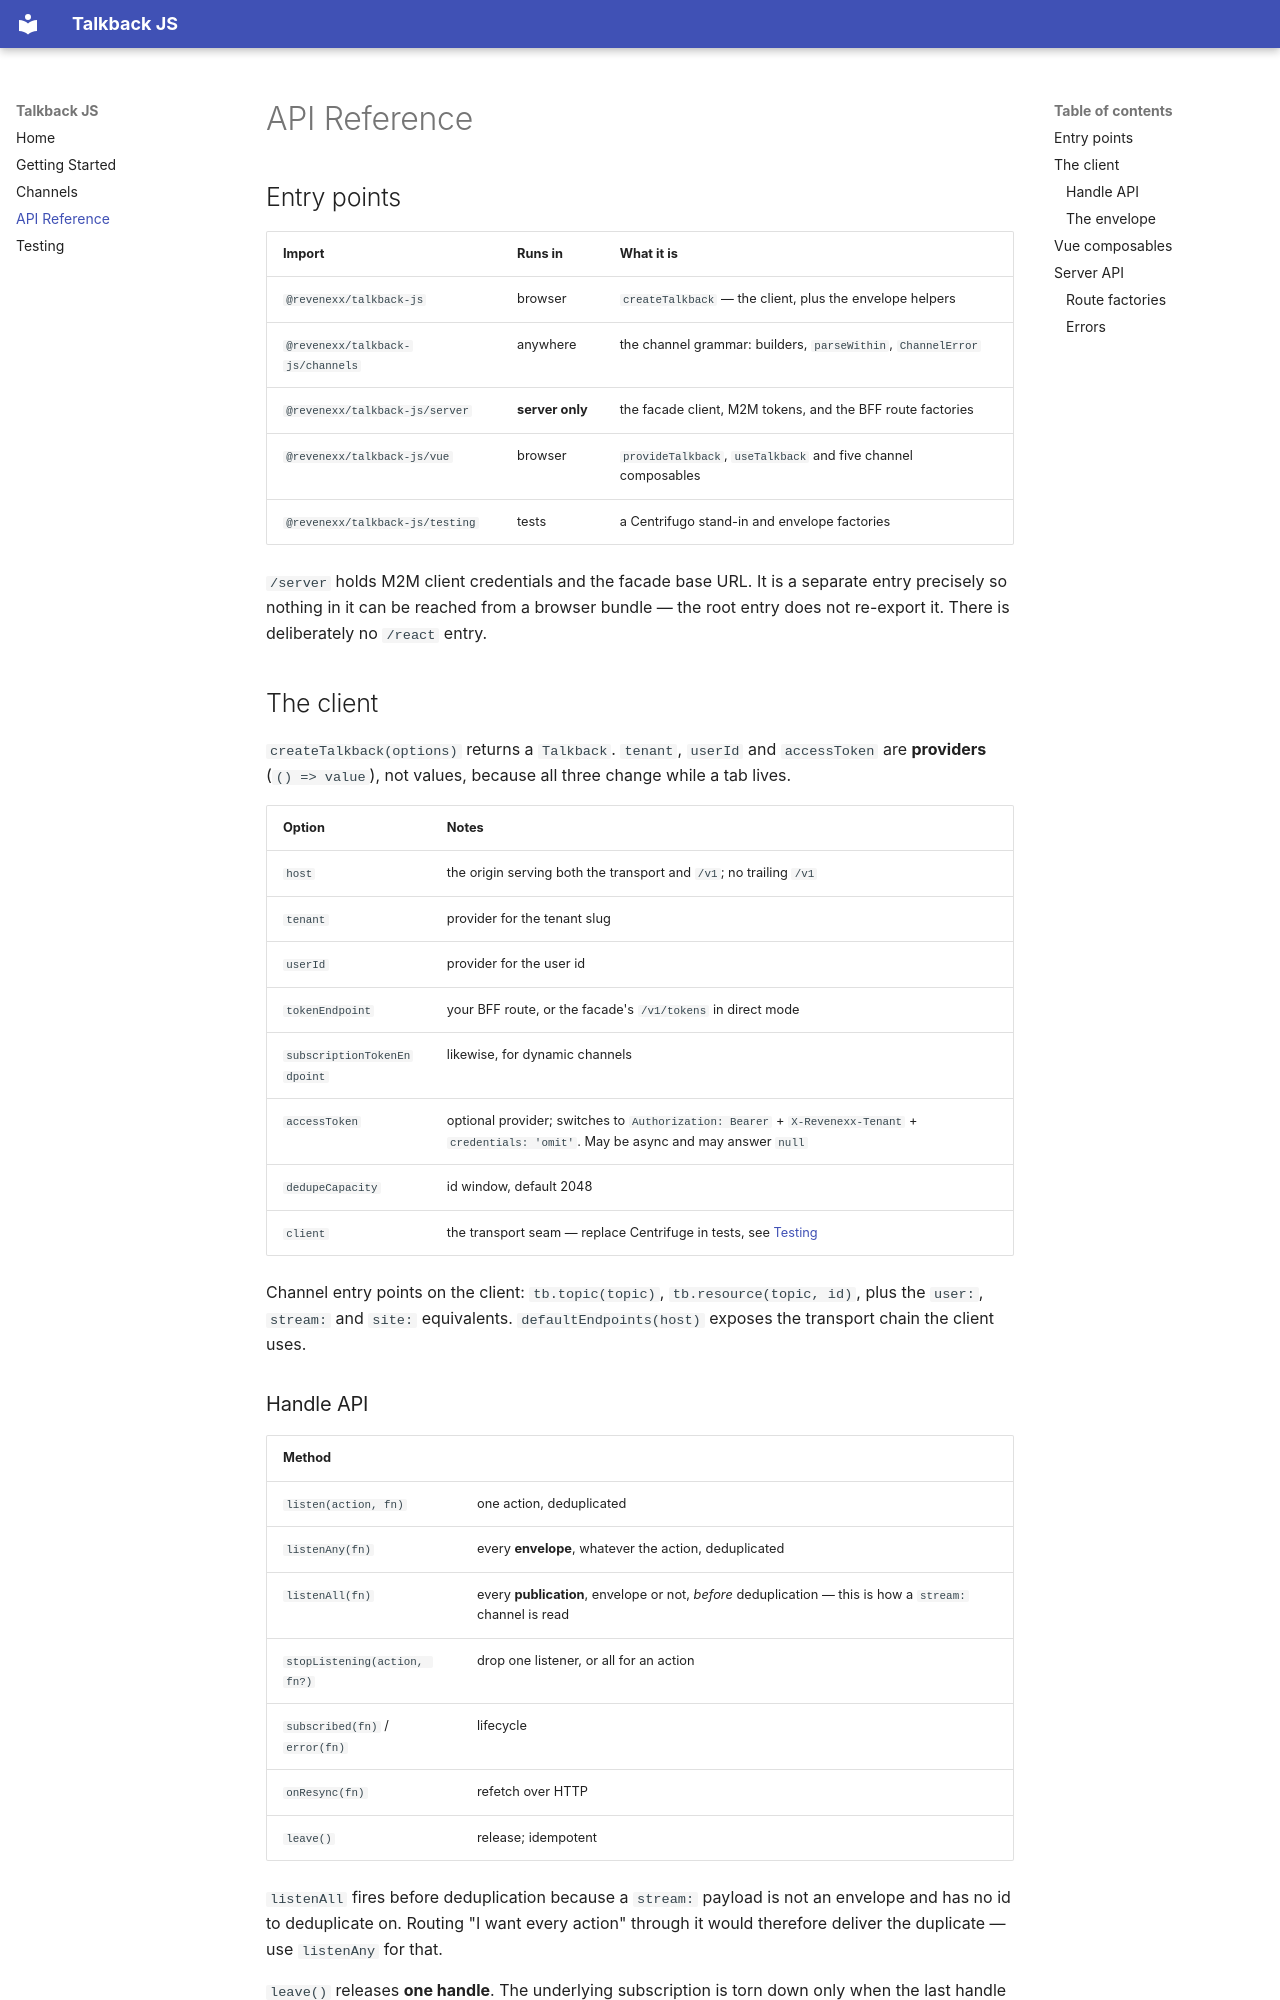

repository: revenexx/talkback-js · page: api/index.html · generator: mkdocs

# API Reference

## Entry points

| Import | Runs in | What it is |
| --- | --- | --- |
| `@revenexx/talkback-js` | browser | `createTalkback` — the client, plus the envelope helpers |
| `@revenexx/talkback-js/channels` | anywhere | the channel grammar: builders, `parseWithin`, `ChannelError` |
| `@revenexx/talkback-js/server` | **server only** | the facade client, M2M tokens, and the BFF route factories |
| `@revenexx/talkback-js/vue` | browser | `provideTalkback`, `useTalkback` and five channel composables |
| `@revenexx/talkback-js/testing` | tests | a Centrifugo stand-in and envelope factories |

`/server` holds M2M client credentials and the facade base URL. It is a separate entry
precisely so nothing in it can be reached from a browser bundle — the root entry does not
re-export it. There is deliberately no `/react` entry.

## The client

`createTalkback(options)` returns a `Talkback`. `tenant`, `userId` and `accessToken` are
**providers** (`() => value`), not values, because all three change while a tab lives.

| Option | Notes |
| --- | --- |
| `host` | the origin serving both the transport and `/v1`; no trailing `/v1` |
| `tenant` | provider for the tenant slug |
| `userId` | provider for the user id |
| `tokenEndpoint` | your BFF route, or the facade's `/v1/tokens` in direct mode |
| `subscriptionTokenEndpoint` | likewise, for dynamic channels |
| `accessToken` | optional provider; switches to `Authorization: Bearer` + `X-Revenexx-Tenant` + `credentials: 'omit'`. May be async and may answer `null` |
| `dedupeCapacity` | id window, default 2048 |
| `client` | the transport seam — replace Centrifuge in tests, see [Testing](testing.md) |

Channel entry points on the client: `tb.topic(topic)`, `tb.resource(topic, id)`, plus the
`user:`, `stream:` and `site:` equivalents. `defaultEndpoints(host)` exposes the transport
chain the client uses.

### Handle API

| Method | |
| --- | --- |
| `listen(action, fn)` | one action, deduplicated |
| `listenAny(fn)` | every **envelope**, whatever the action, deduplicated |
| `listenAll(fn)` | every **publication**, envelope or not, *before* deduplication — this is how a `stream:` channel is read |
| `stopListening(action, fn?)` | drop one listener, or all for an action |
| `subscribed(fn)` / `error(fn)` | lifecycle |
| `onResync(fn)` | refetch over HTTP |
| `leave()` | release; idempotent |

`listenAll` fires before deduplication because a `stream:` payload is not an envelope and
has no id to deduplicate on. Routing "I want every action" through it would therefore
deliver the duplicate — use `listenAny` for that.

`leave()` releases **one handle**. The underlying subscription is torn down only when the
last handle on that channel leaves.
